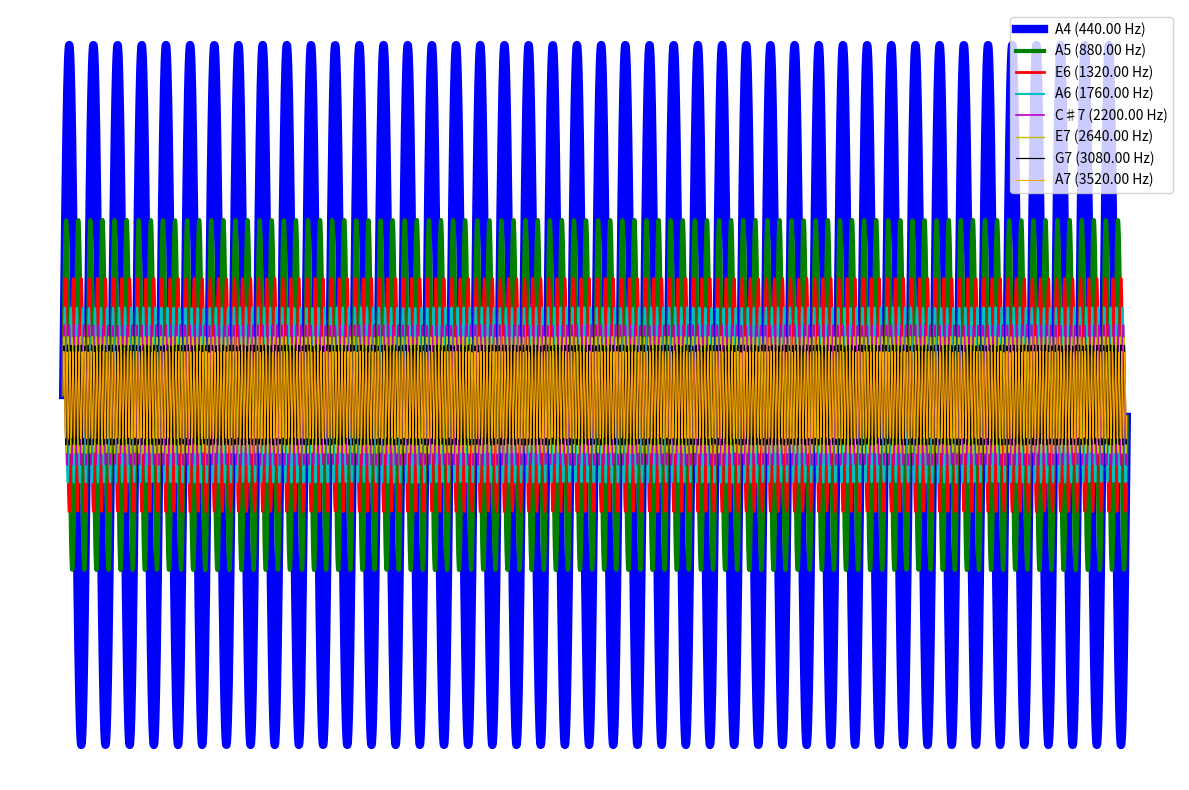
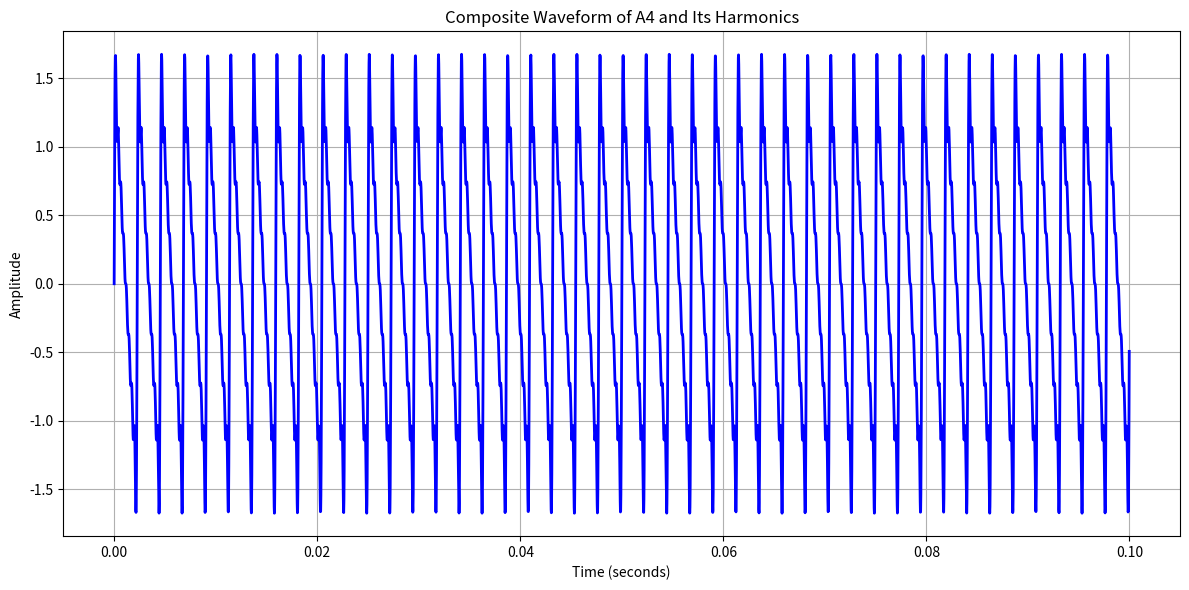
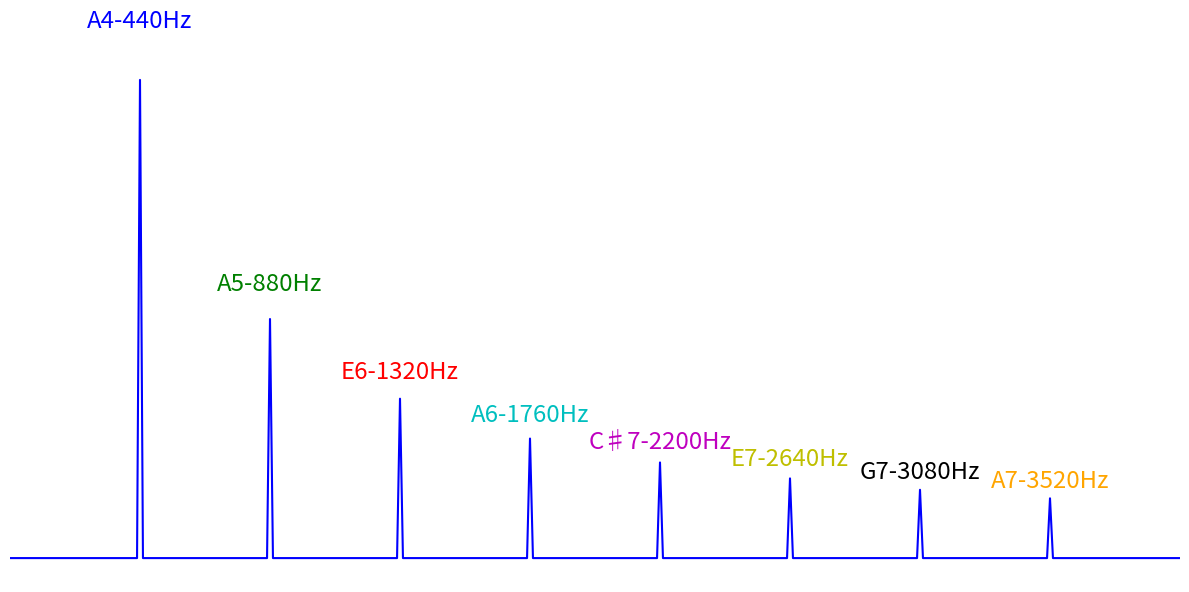

Python code for these plots, in order:
import numpy as np
import matplotlib.pyplot as plt
from scipy.fft import fft, fftfreq

# Fundamental frequency for A4
fundamental_freq = 440.0  # Hz

# Sampling parameters
sampling_rate = 44100  # Samples per second
duration = 0.1      # Duration in seconds for each waveform

# Time array
t = np.linspace(0, duration, int(sampling_rate * duration), endpoint=False)

# Number of harmonics to display
num_harmonics = 8

# Corresponding note names for the first eight harmonics
note_names = ['A4', 'A5', 'E6', 'A6', 'C♯7', 'E7', 'G7', 'A7']

# Colors for each harmonic
colors = ['b', 'g', 'r', 'c', 'm', 'y', 'k', 'orange']

# Initialize the composite waveform
composite_waveform = np.zeros_like(t)

# Create a figure for individual harmonics
fig, ax = plt.subplots(figsize=(12, 8))

for n in range(1, num_harmonics + 1):
    # Frequency of the nth harmonic
    freq = fundamental_freq * n
    # Amplitude scaling factor (1/n)
    amplitude = 1 / n
    # Generate the waveform for the nth harmonic
    waveform = amplitude * np.sin(2 * np.pi * freq * t)
    # Add to the composite waveform
    composite_waveform += waveform
    # Plot the waveform with decreasing line width
    ax.plot(t, waveform, color=colors[n - 1], linewidth=6 / n, label=f'{note_names[n - 1]} ({freq:.2f} Hz)')

# Remove axes and grid
ax.axis('off')

# Add legend
ax.legend(loc='upper right')

# Set figure background to transparent
fig.patch.set_alpha(0)

# Save the plot as a PNG file with transparent background
plt.tight_layout()
plt.savefig('individual_harmonics_transparent.png', transparent=True)
plt.show()

# Plot the composite waveform
fig, ax = plt.subplots(figsize=(12, 6))
ax.plot(t, composite_waveform, color='b', linewidth=2)
ax.set_xlabel('Time (seconds)')
ax.set_ylabel('Amplitude')
ax.set_title('Composite Waveform of A4 and Its Harmonics')
ax.grid(True)

# Set figure background to transparent
fig.patch.set_alpha(0)

# Save the composite waveform plot as a PNG file with transparent background
plt.tight_layout()
plt.savefig('composite_waveform_transparent.png', transparent=True)
plt.show()

# Perform Fourier Transform on the composite waveform
N = len(t)
yf = fft(composite_waveform)
xf = fftfreq(N, 1 / sampling_rate)[:N // 2]

# Plot the frequency spectrum
fig, ax = plt.subplots(figsize=(12, 6))
ax.plot(xf, 2.0 / N * np.abs(yf[:N // 2]), 'b')
ax.set_xlabel('Frequency (Hz)')
ax.set_ylabel('Amplitude')
#ax.set_title('Frequency Spectrum of Composite Waveform')
ax.axis('off')
ax.grid(True)

# Annotate the harmonics without arrows
for n in range(1, num_harmonics + 1):
    freq = int(fundamental_freq * n)
    # Find the index of the frequency closest to the harmonic
    idx = np.argmin(np.abs(xf - freq))
    # Get the amplitude at this frequency
    amplitude = 2.0 / N * np.abs(yf[idx])
    # Place the text slightly above the peak
    plt.rcParams['legend.fontsize'] = 50

    ax.text(freq, amplitude * 1.1, f'{note_names[n - 1]}-{freq}Hz', color=colors[n - 1],
            horizontalalignment='center', verticalalignment='bottom',fontsize="xx-large")

# Set x-axis limit to slightly beyond the last harmonic
ax.set_xlim(0, fundamental_freq * (num_harmonics + 1))

# Set figure background to transparent
fig.patch.set_alpha(0)

# Save the frequency spectrum plot as a PNG file with transparent background
plt.tight_layout()
plt.savefig('frequency_spectrum_transparent.png', transparent=True)
plt.show()
